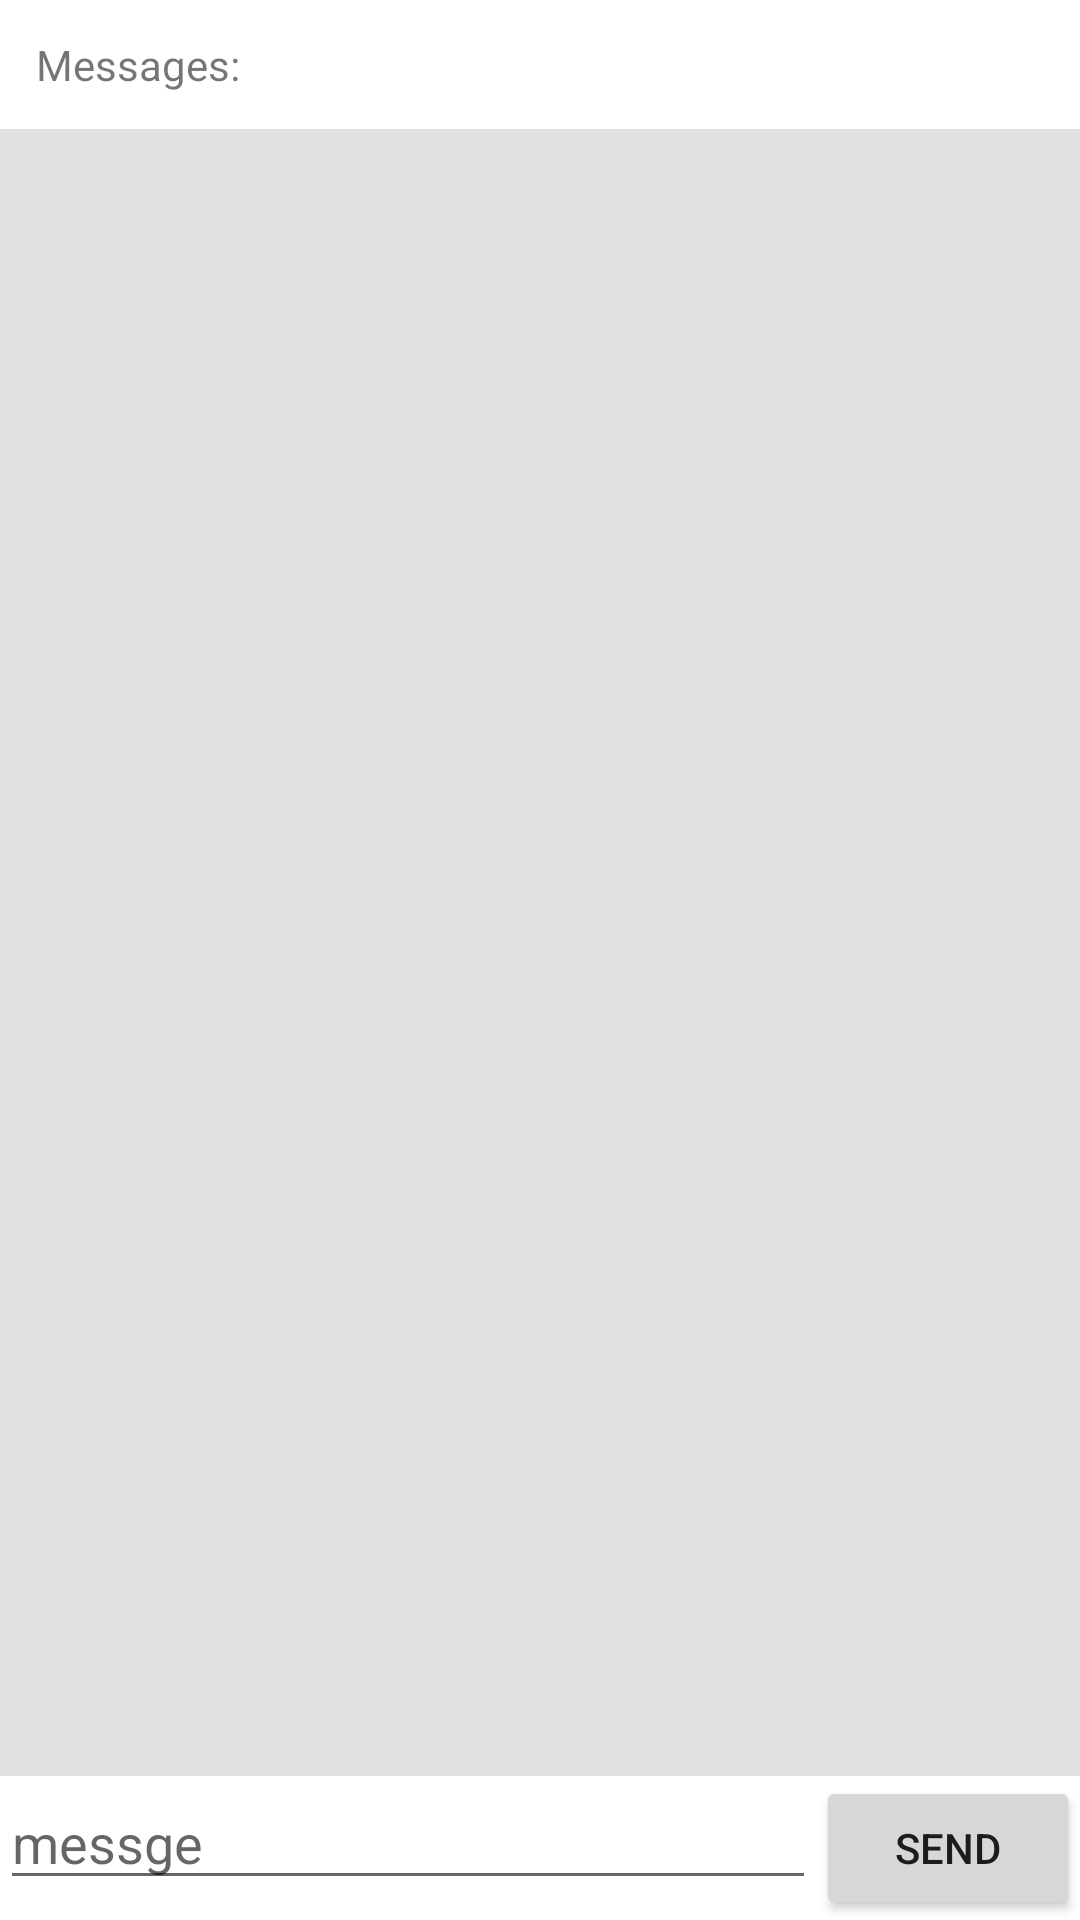

Reconstruct the res/layout file that produces this screen, plus the resources it refers to.
<!-- AndroidManifest.xml: application theme Theme.Bl_android -->
<!-- res/layout/activity_comunication.xml -->
<?xml version="1.0" encoding="utf-8"?>
<androidx.constraintlayout.widget.ConstraintLayout xmlns:android="http://schemas.android.com/apk/res/android"
    xmlns:app="http://schemas.android.com/apk/res-auto"
    xmlns:tools="http://schemas.android.com/tools"
    android:layout_width="match_parent"
    android:layout_height="match_parent"
    tools:context=".CommunicationActivity">

    <LinearLayout
        android:layout_width="match_parent"
        android:layout_height="match_parent"
        android:orientation="vertical">
        <TextView
            android:text="Messages:"
            android:padding="12dp"
            android:layout_width="wrap_content"
            android:layout_height="wrap_content"/>
        <TextView
            android:id="@+id/tx_text"
            android:background="#e1e1e1"
            android:layout_width="match_parent"
            android:layout_height="0dp"
            android:layout_weight="1"
            />

        <LinearLayout
            android:orientation="horizontal"
            android:layout_width="match_parent"
            android:layout_height="wrap_content"
            >
            <EditText
                android:hint="messge"
                android:id="@+id/tx_message"
                android:layout_width="0dp"
                android:layout_height="wrap_content"
                android:layout_weight="1"
                />
            <Button
                android:id="@+id/tx_send"
                android:padding="4dp"
                android:text="Send"
                android:layout_width="wrap_content"
                android:layout_height="wrap_content" />
        </LinearLayout>

    </LinearLayout>

</androidx.constraintlayout.widget.ConstraintLayout>
<!-- resources referenced by this layout -->
<resources>
  <style name="Theme.Bl_android" parent="Theme.MaterialComponents.DayNight.DarkActionBar">
          
          <item name="colorPrimary">@color/blue</item>
          <item name="colorPrimaryVariant">@color/purple_700</item>
          <item name="colorOnPrimary">@color/white</item>
          
          <item name="colorSecondary">@color/yellow</item>
          <item name="colorSecondaryVariant">@color/teal_700</item>
          <item name="colorOnSecondary">@color/black</item>
          
          <item name="android:statusBarColor" tools:targetApi="l">?attr/colorPrimaryVariant</item>
          
      </style>
  <color name="blue">#2196F3</color>
  <color name="purple_700">#FF3700B3</color>
  <color name="white">#FFFFFFFF</color>
  <color name="yellow">#FFEB3B</color>
  <color name="teal_700">#FF018786</color>
  <color name="black">#FF000000</color>
</resources>
